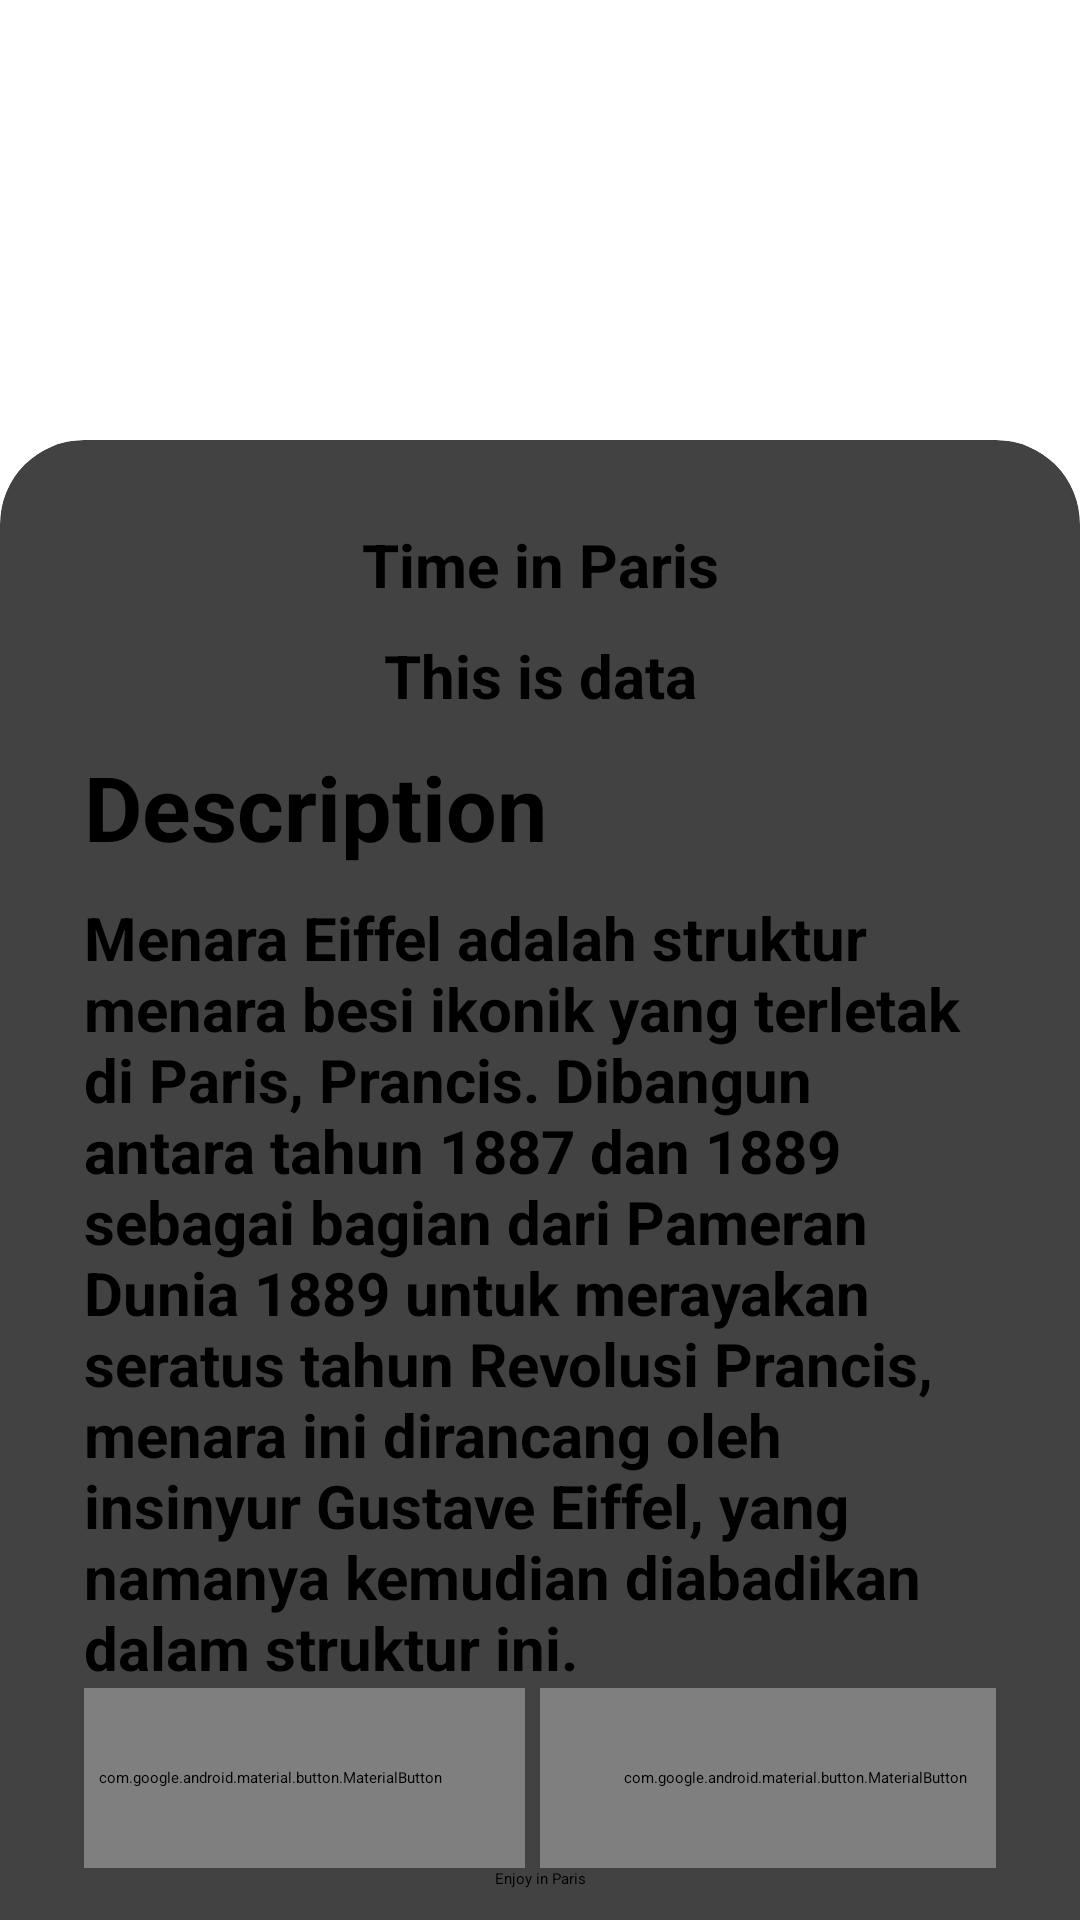

Here is an Android app screen rendered from its layout file. Give the layout XML and the strings, colors and styles it references.
<!-- AndroidManifest.xml: application theme Base.Theme.Worldtour -->
<!-- res/layout/activity_paris.xml -->
<?xml version="1.0" encoding="utf-8"?>
<RelativeLayout xmlns:android="http://schemas.android.com/apk/res/android"
    xmlns:app="http://schemas.android.com/apk/res-auto"
    xmlns:tools="http://schemas.android.com/tools"
    android:id="@+id/main"
    android:layout_width="match_parent"
    android:layout_height="match_parent"
    tools:context=".Paris">

    <androidx.constraintlayout.widget.ConstraintLayout
        android:layout_width="match_parent"
        android:layout_height="match_parent">

        <com.google.android.material.imageview.ShapeableImageView
            android:id="@+id/ParisBG"
            android:layout_width="412dp"
            android:layout_height="307dp"
            android:scaleType="centerCrop"
            app:layout_constraintTop_toTopOf="parent"
            app:shapeAppearanceOverlay="@style/RoundedBottomCorners"
            app:srcCompat="@drawable/parisbg" />


    </androidx.constraintlayout.widget.ConstraintLayout>

    <androidx.cardview.widget.CardView
        android:layout_width="match_parent"
        android:layout_height="wrap_content"
        android:layout_alignParentBottom="true"
        app:cardCornerRadius="28dp"
        android:layout_marginBottom="-28dp"
        android:id="@+id/card_view">


        <LinearLayout
            android:layout_width="match_parent"
            android:layout_height="wrap_content"
            android:orientation="vertical"
            android:padding="28dp">

            <TextView
                android:id="@+id/textView"
                android:layout_width="match_parent"
                android:layout_height="wrap_content"
                android:gravity="center"
                android:text="Time in Paris"
                android:textSize="20dp"
                android:textStyle="bold" />

            <TextView
                android:layout_width="match_parent"
                android:layout_height="wrap_content"
                android:gravity="center"
                android:id="@+id/timeparis"
                android:text="This is data"
                android:textSize="20dp"
                android:textStyle="bold"
                android:paddingTop="10dp"
                android:paddingBottom="10dp"/>

            <TextView
                android:layout_width="match_parent"
                android:layout_height="wrap_content"
                android:text="Description"
                android:textSize="30dp"
                android:paddingBottom="10dp"
                android:textStyle="bold"
                android:textAlignment="textStart"
                app:layout_constraintStart_toStartOf="parent"
                tools:layout_editor_absoluteY="432dp" />

            <TextView
                android:id="@+id/desc"
                android:layout_width="match_parent"
                android:layout_height="wrap_content"
                android:text="Menara Eiffel adalah struktur menara besi ikonik yang terletak di Paris, Prancis. Dibangun antara tahun 1887 dan 1889 sebagai bagian dari Pameran Dunia 1889 untuk merayakan seratus tahun Revolusi Prancis, menara ini dirancang oleh insinyur Gustave Eiffel, yang namanya kemudian diabadikan dalam struktur ini. "
                android:textSize="20dp"
                android:textStyle="bold"
                android:textAlignment="textStart"
                app:layout_constraintStart_toStartOf="parent"
                tools:layout_editor_absoluteY="432dp" />

            <LinearLayout
                android:layout_width="match_parent"
                android:layout_height="wrap_content"
                android:gravity="center"
                android:orientation="horizontal">

                <com.google.android.material.button.MaterialButton
                    android:id="@+id/materialButton"
                    android:layout_width="170dp"
                    android:layout_height="60dp"
                    android:onClick="back"
                    android:layout_marginRight="5dp"
                    android:text="Back"
                    app:cornerRadius="32dp"
                    app:layout_constraintBottom_toTopOf="@+id/textView2"
                    tools:layout_editor_absoluteX="16dp" />

                <com.google.android.material.button.MaterialButton
                    android:id="@+id/materialButton2"
                    android:layout_width="170dp"
                    android:layout_height="60dp"
                    android:layout_marginRight="5dp"
                    android:onClick="parismaps"
                    android:text="Maps"
                    app:cornerRadius="32dp"
                    app:layout_constraintBottom_toTopOf="@+id/textView2"
                    tools:layout_editor_absoluteX="16dp" />
            </LinearLayout>

            <TextView
                android:id="@+id/textView2"
                android:layout_width="match_parent"
                android:layout_height="wrap_content"
                android:gravity="center"
                android:text="Enjoy in Paris"
                android:layout_marginBottom="10dp"
                app:layout_constraintBottom_toBottomOf="parent"
                tools:layout_editor_absoluteX="0dp" />
        </LinearLayout>
    </androidx.cardview.widget.CardView>

</RelativeLayout>
<!-- resources referenced by this layout -->
<resources>
  <style name="RoundedBottomCorners">
          <item name="cornerFamily">rounded</item>
          <item name="cornerSizeTopLeft">0dp</item>
          <item name="cornerSizeTopRight">0dp</item>
          <item name="cornerSizeBottomLeft">25dp</item>
          <item name="cornerSizeBottomRight">25dp</item>
      </style>
  <style name="Base.Theme.Worldtour" parent="Theme.MaterialComponents.DayNight.NoActionBar">
          
          <item name="colorPrimary">@color/my_primary</item>
          <item name="colorPrimaryVariant">@color/my_primary</item>
          <item name="colorOnPrimary">@color/white</item>
          
          <item name="colorSecondary">@color/my_secondary</item>
          <item name="colorSecondaryVariant">@color/my_secondary</item>
          <item name="colorOnSecondary">@color/black</item>
          
          <item name="android:statusBarColor">@color/my_primary</item>
      </style>
  <color name="my_primary">#5E35B1</color>
  <color name="white">#FFFFFFFF</color>
  <color name="my_secondary">#673AB7</color>
  <color name="black">#FF000000</color>
</resources>
